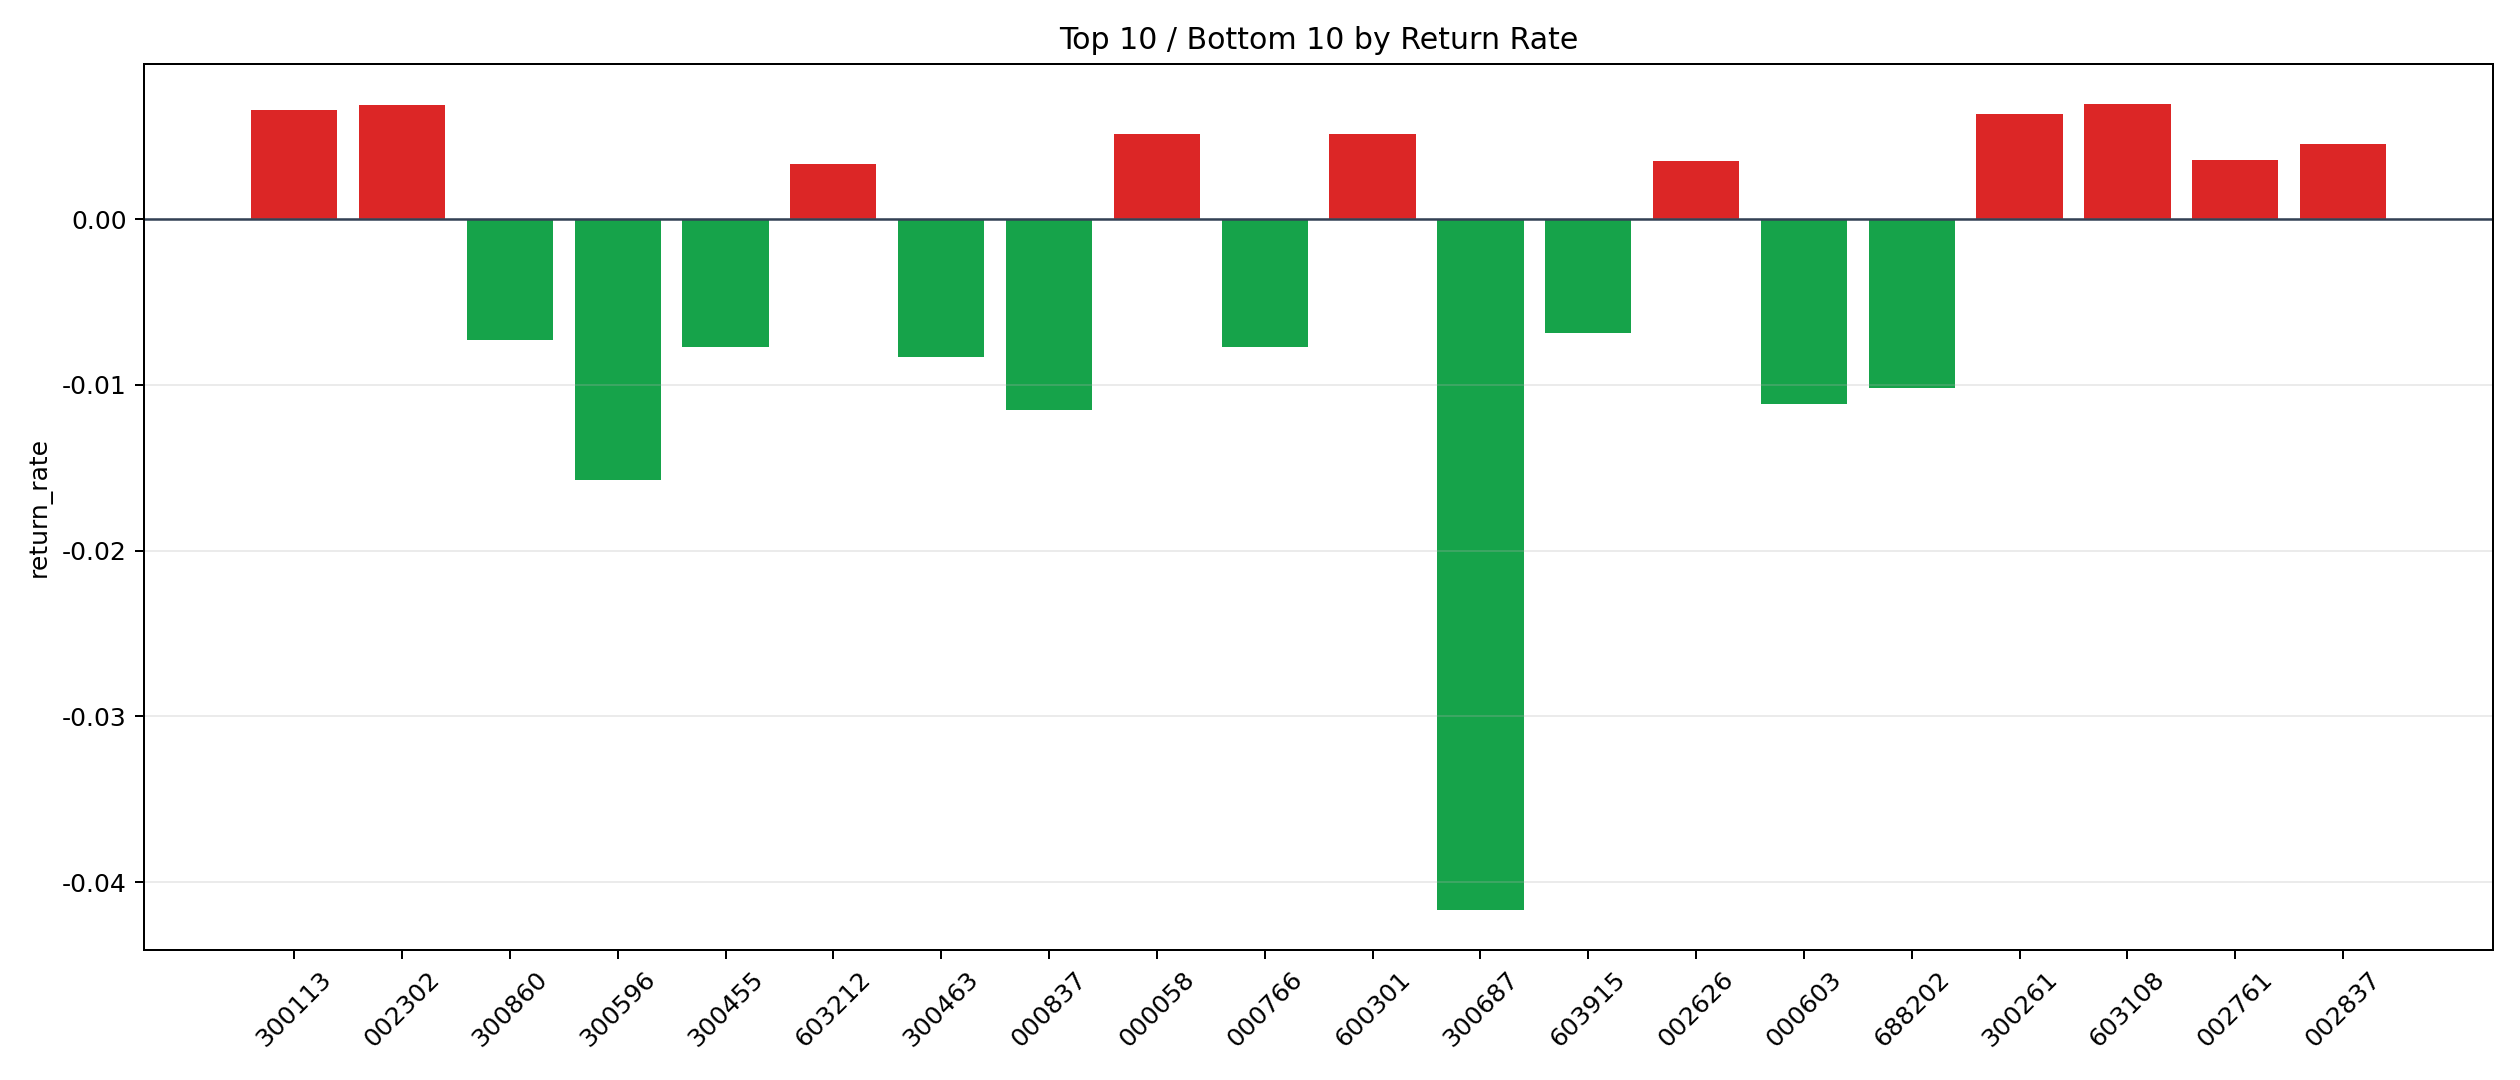

The file beside this chart, header and first rows:
symbol, n_trades, total_pnl, total_entry_notional, return_rate
603108, 19, 2232, 321270, 0.006949
002302, 5, 995.8, 144420, 0.006895
300113, 35, 4588, 696694, 0.006585
300261, 5, 517.5, 81984, 0.006312
600301, 3, 216.4, 42006, 0.005152
000058, 2, 192.2, 37329, 0.005148
002837, 5, 435.5, 95676, 0.004552
002761, 23, 1429, 401620, 0.003558
002626, 21, 1281, 363342, 0.003524
603212, 7, 536.2, 162354, 0.003303
002317, 10, 497.1, 164986, 0.003013
603327, 3, 158.1, 53699, 0.002944
300475, 6, 282.6, 103077, 0.002742
300398, 7, 269.4, 102069, 0.002639
603118, 37, 1595, 625244, 0.00255
601921, 70, 2899, 1286759, 0.002253
300130, 41, 1408, 641431, 0.002195
688110, 35, 1320, 606188, 0.002178
002961, 2, 60.81, 29008, 0.002096
000049, 18, 565.8, 294201, 0.001923
000913, 11, 335.1, 178686, 0.001875
688139, 6, 187.1, 99917, 0.001873
300772, 30, 947.3, 538553, 0.001759
300409, 20, 591.5, 338299, 0.001748
688676, 6, 169.3, 97182, 0.001742
001270, 4, 103.1, 61112, 0.001688
603466, 3, 80.46, 50700, 0.001587
603220, 17, 476.6, 328082, 0.001453
002015, 8, 211.5, 145680, 0.001452
000555, 5, 141.1, 98670, 0.00143
600216, 163, 4086, 2959531, 0.001381
002901, 11, 213.6, 159581, 0.001338
301487, 13, 216.2, 176184, 0.001227
600621, 12, 252.3, 205927, 0.001225
300570, 6, 110.2, 96005, 0.001148
300598, 40, 790.7, 693065, 0.001141
300627, 5, 105.2, 98485, 0.001069
603026, 6, 102.2, 97112, 0.001052
000736, 22, 414.1, 396257, 0.001045
002085, 281, 5364, 5235152, 0.001025
600971, 5, 100.6, 99280, 0.001013
300446, 21, 247.1, 317697, 0.0007778
300203, 15, 182.9, 256502, 0.0007129
300775, 62, 749.7, 1080773, 0.0006937
300416, 20, 211.9, 329318, 0.0006434
000034, 18, 196.6, 331974, 0.0005923
002993, 4, 34.86, 63942, 0.0005452
002913, 3, 25.1, 48642, 0.0005159
300827, 22, 174.2, 356216, 0.000489
002777, 10, 76.01, 160024, 0.000475
300602, 28, 215.2, 462577, 0.0004651
300456, 48, 403.4, 893458, 0.0004515
300593, 60, 447.2, 1039955, 0.00043
002747, 5, 40.65, 95455, 0.0004259
603489, 4, 21.18, 52288, 0.000405
301348, 13, 69.97, 193902, 0.0003608
601595, 48, 230, 786018, 0.0002927
688208, 32, 149.2, 514827, 0.0002898
300579, 12, 61.22, 218524, 0.0002801
300036, 11, 44.09, 197425, 0.0002233
... 267 more rows
